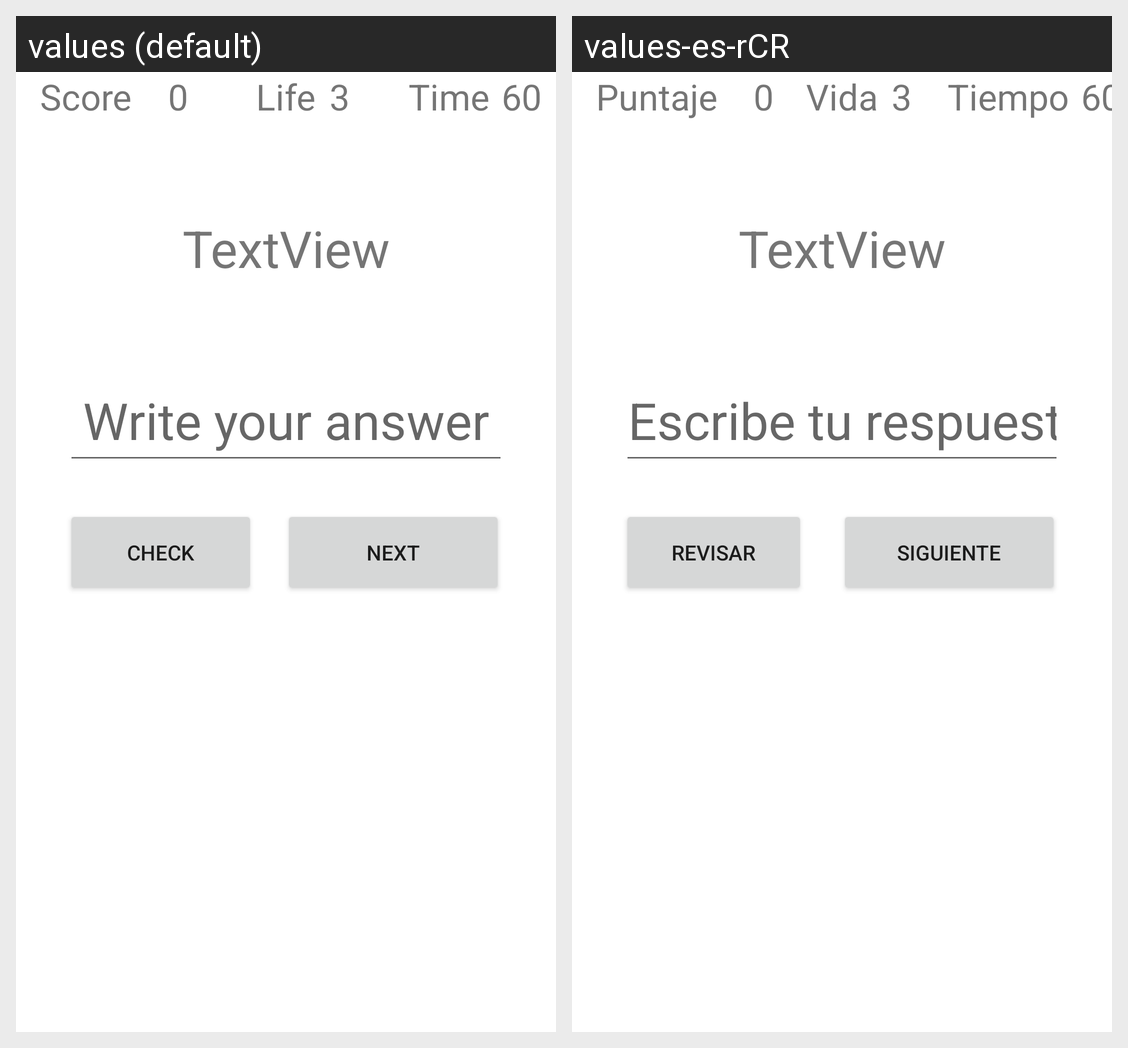

Translations of the strings shown on this Android screen, per locale in the grid:
Android screen res/layout/activity_game.xml rendered under 2 locales, left to right: values (default), values-es-rCR. Device: Nexus 5 (rendered at 1080×1920; each locale shown at half size, 540×960, under a caption strip naming it); theme Theme.MathGame.
Strings drawn on this screen, with the default value and each locale's value (text and hints the layout hard-codes, and strings that could not be matched under every locale, appear in the picture but are not listed):

score
  values: Score
  values-es-rCR: Puntaje

life
  values: Life
  values-es-rCR: Vida

time
  values: Time
  values-es-rCR: Tiempo

write_your_answer
  values: Write your answer
  values-es-rCR: Escribe tu respuesta

check
  values: Check
  values-es-rCR: Revisar

next
  values: Next
  values-es-rCR: Siguiente
